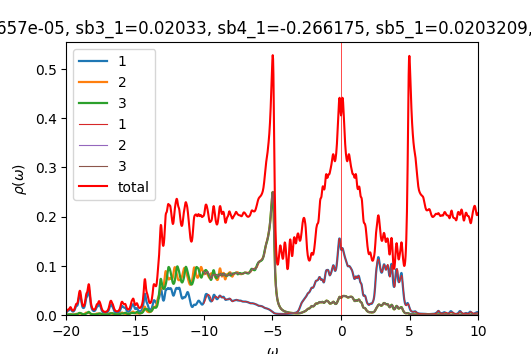

The data file committed next to this chart (first rows):
w	up_1	up_2	up_3	down_1	down_2	down_3	cumul_up_1	cumul_up_2	cumul_up_3	cumul_down_1	cumul_down_2	cumul_down_3	
-20	0.005559	0.0006356	0.0007787	7.37856e-05	4.80872e-05	4.80907e-05	0	0	0	0	0	0
-19.98	0.006143	0.0006432	0.0008715	7.4005e-05	4.81876e-05	4.81918e-05	0.0001536	1.60807e-05	2.17866e-05	1.85013e-06	1.20469e-06	1.20479e-06
-19.95	0.006892	0.0006627	0.0009786	7.41944e-05	4.82881e-05	4.82925e-05	0.0003259	3.26494e-05	4.62505e-05	3.70499e-06	2.41189e-06	2.41211e-06
-19.93	0.007734	0.0006916	0.00109	7.43561e-05	4.83886e-05	4.83927e-05	0.0005192	4.99404e-05	7.34906e-05	5.56389e-06	3.62161e-06	3.62192e-06
-19.9	0.008516	0.0007259	0.001181	7.4506e-05	4.84893e-05	4.84928e-05	0.0007321	6.80891e-05	0.000103	7.42654e-06	4.83384e-06	4.83424e-06
-19.88	0.009038	0.0007613	0.001224	7.46589e-05	4.85904e-05	4.85933e-05	0.0009581	8.71206e-05	0.0001336	9.29301e-06	6.0486e-06	6.04908e-06
-19.85	0.009287	0.0007989	0.001213	7.48217e-05	4.8692e-05	4.86942e-05	0.00119	0.0001071	0.0001639	1.11636e-05	7.2659e-06	7.26643e-06
-19.82	0.009521	0.0008481	0.001184	7.49969e-05	4.87941e-05	4.87958e-05	0.001428	0.0001283	0.0001935	1.30385e-05	8.48575e-06	8.48633e-06
-19.8	0.01004	0.0009194	0.001175	7.51854e-05	4.88967e-05	4.8898e-05	0.001679	0.0001513	0.0002229	1.49181e-05	9.70817e-06	9.70878e-06
-19.77	0.01096	0.001017	0.001204	7.53867e-05	4.89999e-05	4.90009e-05	0.001953	0.0001767	0.000253	1.68028e-05	1.09332e-05	1.09338e-05
-19.75	0.01213	0.001131	0.001265	7.55998e-05	4.91036e-05	4.91044e-05	0.002257	0.000205	0.0002846	1.86928e-05	1.21608e-05	1.21614e-05
-19.73	0.01308	0.00123	0.001323	7.58247e-05	4.9208e-05	4.92085e-05	0.002584	0.0002357	0.0003177	2.05884e-05	1.3391e-05	1.33916e-05
-19.7	0.01321	0.001271	0.001331	7.60618e-05	4.93129e-05	4.93133e-05	0.002914	0.0002675	0.000351	2.24899e-05	1.46238e-05	1.46245e-05
-19.68	0.01238	0.001234	0.001268	7.63129e-05	4.94186e-05	4.94188e-05	0.003223	0.0002983	0.0003827	2.43978e-05	1.58592e-05	1.58599e-05
-19.65	0.01099	0.001149	0.001159	7.65811e-05	4.95251e-05	4.95252e-05	0.003498	0.0003271	0.0004117	2.63123e-05	1.70974e-05	1.70981e-05
-19.62	0.009581	0.001058	0.001046	7.68711e-05	4.96325e-05	4.96325e-05	0.003738	0.0003535	0.0004378	2.82341e-05	1.83382e-05	1.83389e-05
-19.6	0.008464	0.0009874	0.0009535	7.71896e-05	4.97412e-05	4.9741e-05	0.003949	0.0003782	0.0004616	3.01638e-05	1.95817e-05	1.95824e-05
-19.57	0.007703	0.0009459	0.0008879	7.7544e-05	4.98513e-05	4.9851e-05	0.004142	0.0004018	0.0004838	3.21024e-05	2.0828e-05	2.08287e-05
-19.55	0.007269	0.0009327	0.000847	7.79393e-05	4.9963e-05	4.99626e-05	0.004324	0.0004251	0.000505	3.40509e-05	2.20771e-05	2.20777e-05
-19.52	0.007118	0.0009457	0.0008267	7.83658e-05	5.00759e-05	5.00754e-05	0.004502	0.0004488	0.0005257	3.601e-05	2.3329e-05	2.33296e-05
-19.5	0.007223	0.0009849	0.0008238	7.8781e-05	5.01888e-05	5.01881e-05	0.004682	0.0004734	0.0005463	3.79796e-05	2.45837e-05	2.45843e-05
-19.48	0.007581	0.001053	0.0008367	7.91095e-05	5.02993e-05	5.02984e-05	0.004872	0.0004997	0.0005672	3.99573e-05	2.58412e-05	2.58418e-05
-19.45	0.008213	0.001154	0.0008652	7.9302e-05	5.04057e-05	5.04046e-05	0.005077	0.0005286	0.0005888	4.19398e-05	2.71013e-05	2.71019e-05
-19.43	0.009164	0.001297	0.0009102	7.93952e-05	5.05093e-05	5.05078e-05	0.005306	0.000561	0.0006116	4.39247e-05	2.8364e-05	2.83646e-05
-19.4	0.0105	0.001492	0.0009739	7.94693e-05	5.06125e-05	5.06106e-05	0.005568	0.0005983	0.0006359	4.59115e-05	2.96294e-05	2.96299e-05
-19.38	0.01225	0.001744	0.001059	7.95794e-05	5.07172e-05	5.07146e-05	0.005875	0.0006419	0.0006624	4.79009e-05	3.08973e-05	3.08977e-05
-19.35	0.01435	0.002036	0.001164	7.97455e-05	5.08238e-05	5.08204e-05	0.006234	0.0006928	0.0006915	4.98946e-05	3.21679e-05	3.21682e-05
-19.32	0.01646	0.002306	0.001282	7.99701e-05	5.09324e-05	5.09279e-05	0.006645	0.0007504	0.0007236	5.18938e-05	3.34412e-05	3.34414e-05
-19.3	0.01798	0.002454	0.001402	8.02493e-05	5.1043e-05	5.10371e-05	0.007095	0.0008118	0.0007586	5.39001e-05	3.47173e-05	3.47174e-05
-19.27	0.01856	0.002423	0.001518	8.05711e-05	5.1155e-05	5.11475e-05	0.007559	0.0008724	0.0007965	5.59143e-05	3.59961e-05	3.5996e-05
-19.25	0.01858	0.002272	0.001649	8.09056e-05	5.12677e-05	5.12588e-05	0.008023	0.0009292	0.0008378	5.7937e-05	3.72778e-05	3.72775e-05
-19.23	0.01877	0.002108	0.001828	8.12077e-05	5.13796e-05	5.13703e-05	0.008492	0.0009819	0.0008835	5.99672e-05	3.85623e-05	3.85618e-05
-19.2	0.01972	0.002002	0.002085	8.14514e-05	5.14901e-05	5.14818e-05	0.008985	0.001032	0.0009356	6.20035e-05	3.98496e-05	3.98488e-05
-19.18	0.02174	0.001985	0.002442	8.16565e-05	5.15997e-05	5.15933e-05	0.009529	0.001082	0.0009966	6.40449e-05	4.11396e-05	4.11386e-05
-19.15	0.02493	0.00206	0.002902	8.1854e-05	5.17095e-05	5.17054e-05	0.01015	0.001133	0.001069	6.60912e-05	4.24323e-05	4.24313e-05
-19.12	0.02911	0.002223	0.003422	8.20521e-05	5.182e-05	5.18182e-05	0.01088	0.001189	0.001155	6.81425e-05	4.37278e-05	4.37267e-05
-19.1	0.03367	0.002453	0.00389	8.22514e-05	5.19315e-05	5.19317e-05	0.01172	0.00125	0.001252	7.01988e-05	4.50261e-05	4.5025e-05
-19.07	0.03769	0.002721	0.004182	8.24668e-05	5.2044e-05	5.20461e-05	0.01266	0.001318	0.001357	7.22605e-05	4.63272e-05	4.63262e-05
-19.05	0.04047	0.002992	0.004277	8.27195e-05	5.21576e-05	5.21618e-05	0.01368	0.001393	0.001463	7.43285e-05	4.76311e-05	4.76302e-05
-19.02	0.04159	0.003223	0.004247	8.30233e-05	5.22726e-05	5.22791e-05	0.01472	0.001473	0.00157	7.64041e-05	4.8938e-05	4.89372e-05
-19	0.04086	0.003361	0.004141	8.33775e-05	5.23888e-05	5.23979e-05	0.01574	0.001557	0.001673	7.84885e-05	5.02477e-05	5.02472e-05
-18.98	0.03827	0.003339	0.003928	8.37579e-05	5.25061e-05	5.25177e-05	0.01669	0.001641	0.001771	8.05824e-05	5.15603e-05	5.15601e-05
-18.95	0.03412	0.003131	0.003571	8.41112e-05	5.26236e-05	5.26369e-05	0.01755	0.001719	0.001861	8.26852e-05	5.28759e-05	5.2876e-05
-18.93	0.02922	0.002797	0.003116	8.43875e-05	5.2741e-05	5.27542e-05	0.01828	0.001789	0.001938	8.47949e-05	5.41944e-05	5.41949e-05
-18.9	0.02454	0.00245	0.002663	8.45961e-05	5.28584e-05	5.28699e-05	0.01889	0.00185	0.002005	8.69098e-05	5.55159e-05	5.55166e-05
-18.88	0.02073	0.002164	0.002284	8.47986e-05	5.29767e-05	5.29859e-05	0.01941	0.001904	0.002062	8.90298e-05	5.68403e-05	5.68413e-05
-18.85	0.0179	0.001962	0.001997	8.50517e-05	5.30969e-05	5.31039e-05	0.01986	0.001953	0.002112	9.11561e-05	5.81677e-05	5.81689e-05
-18.82	0.01597	0.00184	0.001793	8.53869e-05	5.32196e-05	5.32248e-05	0.02026	0.001999	0.002157	9.32907e-05	5.94982e-05	5.94995e-05
-18.8	0.01478	0.00179	0.001658	8.582e-05	5.33453e-05	5.33492e-05	0.02063	0.002044	0.002198	9.54362e-05	6.08319e-05	6.08332e-05
-18.77	0.01421	0.001803	0.001578	8.63548e-05	5.34744e-05	5.34772e-05	0.02098	0.002089	0.002238	9.75951e-05	6.21687e-05	6.21701e-05
-18.75	0.0142	0.001882	0.001544	8.69663e-05	5.36061e-05	5.3608e-05	0.02134	0.002136	0.002276	9.97693e-05	6.35089e-05	6.35103e-05
-18.73	0.01475	0.002031	0.001551	8.7563e-05	5.37374e-05	5.37387e-05	0.0217	0.002187	0.002315	0.000102	6.48523e-05	6.48538e-05
-18.7	0.0159	0.002264	0.0016	8.79868e-05	5.38631e-05	5.38637e-05	0.0221	0.002244	0.002355	0.0001042	6.61989e-05	6.62004e-05
-18.68	0.01776	0.002601	0.001694	8.81311e-05	5.39795e-05	5.39796e-05	0.02255	0.002309	0.002398	0.0001064	6.75484e-05	6.75499e-05
-18.65	0.02043	0.003062	0.001839	8.80643e-05	5.4089e-05	5.40886e-05	0.02306	0.002385	0.002444	0.0001086	6.89006e-05	6.89021e-05
-18.62	0.02398	0.003645	0.002041	8.79452e-05	5.4197e-05	5.41961e-05	0.02366	0.002476	0.002495	0.0001108	7.02555e-05	7.0257e-05
-18.6	0.02814	0.004283	0.0023	8.78811e-05	5.43071e-05	5.43057e-05	0.02436	0.002583	0.002552	0.000113	7.16132e-05	7.16146e-05
-18.57	0.03214	0.004805	0.002604	8.79056e-05	5.44206e-05	5.44184e-05	0.02516	0.002704	0.002617	0.0001152	7.29737e-05	7.29751e-05
-18.55	0.03501	0.005013	0.00294	8.80165e-05	5.45372e-05	5.45342e-05	0.02604	0.002829	0.002691	0.0001174	7.43371e-05	7.43385e-05
-18.52	0.03645	0.004867	0.003319	8.82031e-05	5.46567e-05	5.46526e-05	0.02695	0.002951	0.002774	0.0001196	7.57036e-05	7.57048e-05
... 1,141 more rows
